Dataset: train (GitHub, Manav010203/kaggle_ques). Classes: bus, sedan, SUV.

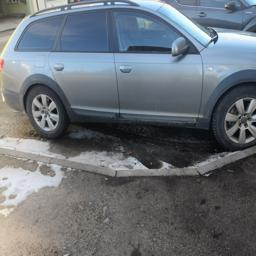
Label: sedan

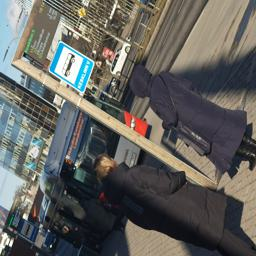
Label: bus

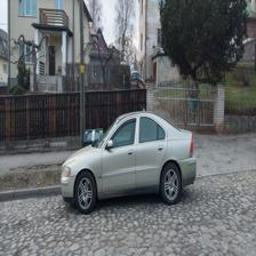
Label: sedan

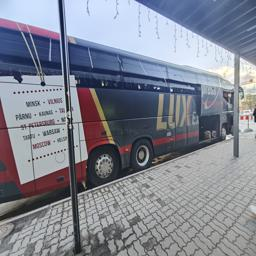
Label: bus

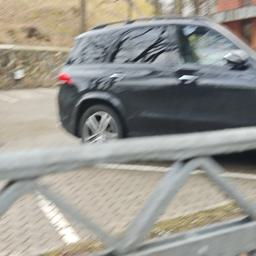
Label: SUV

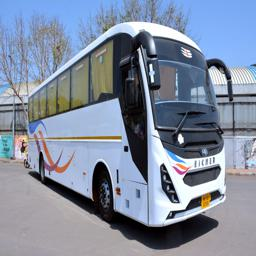
Label: bus
